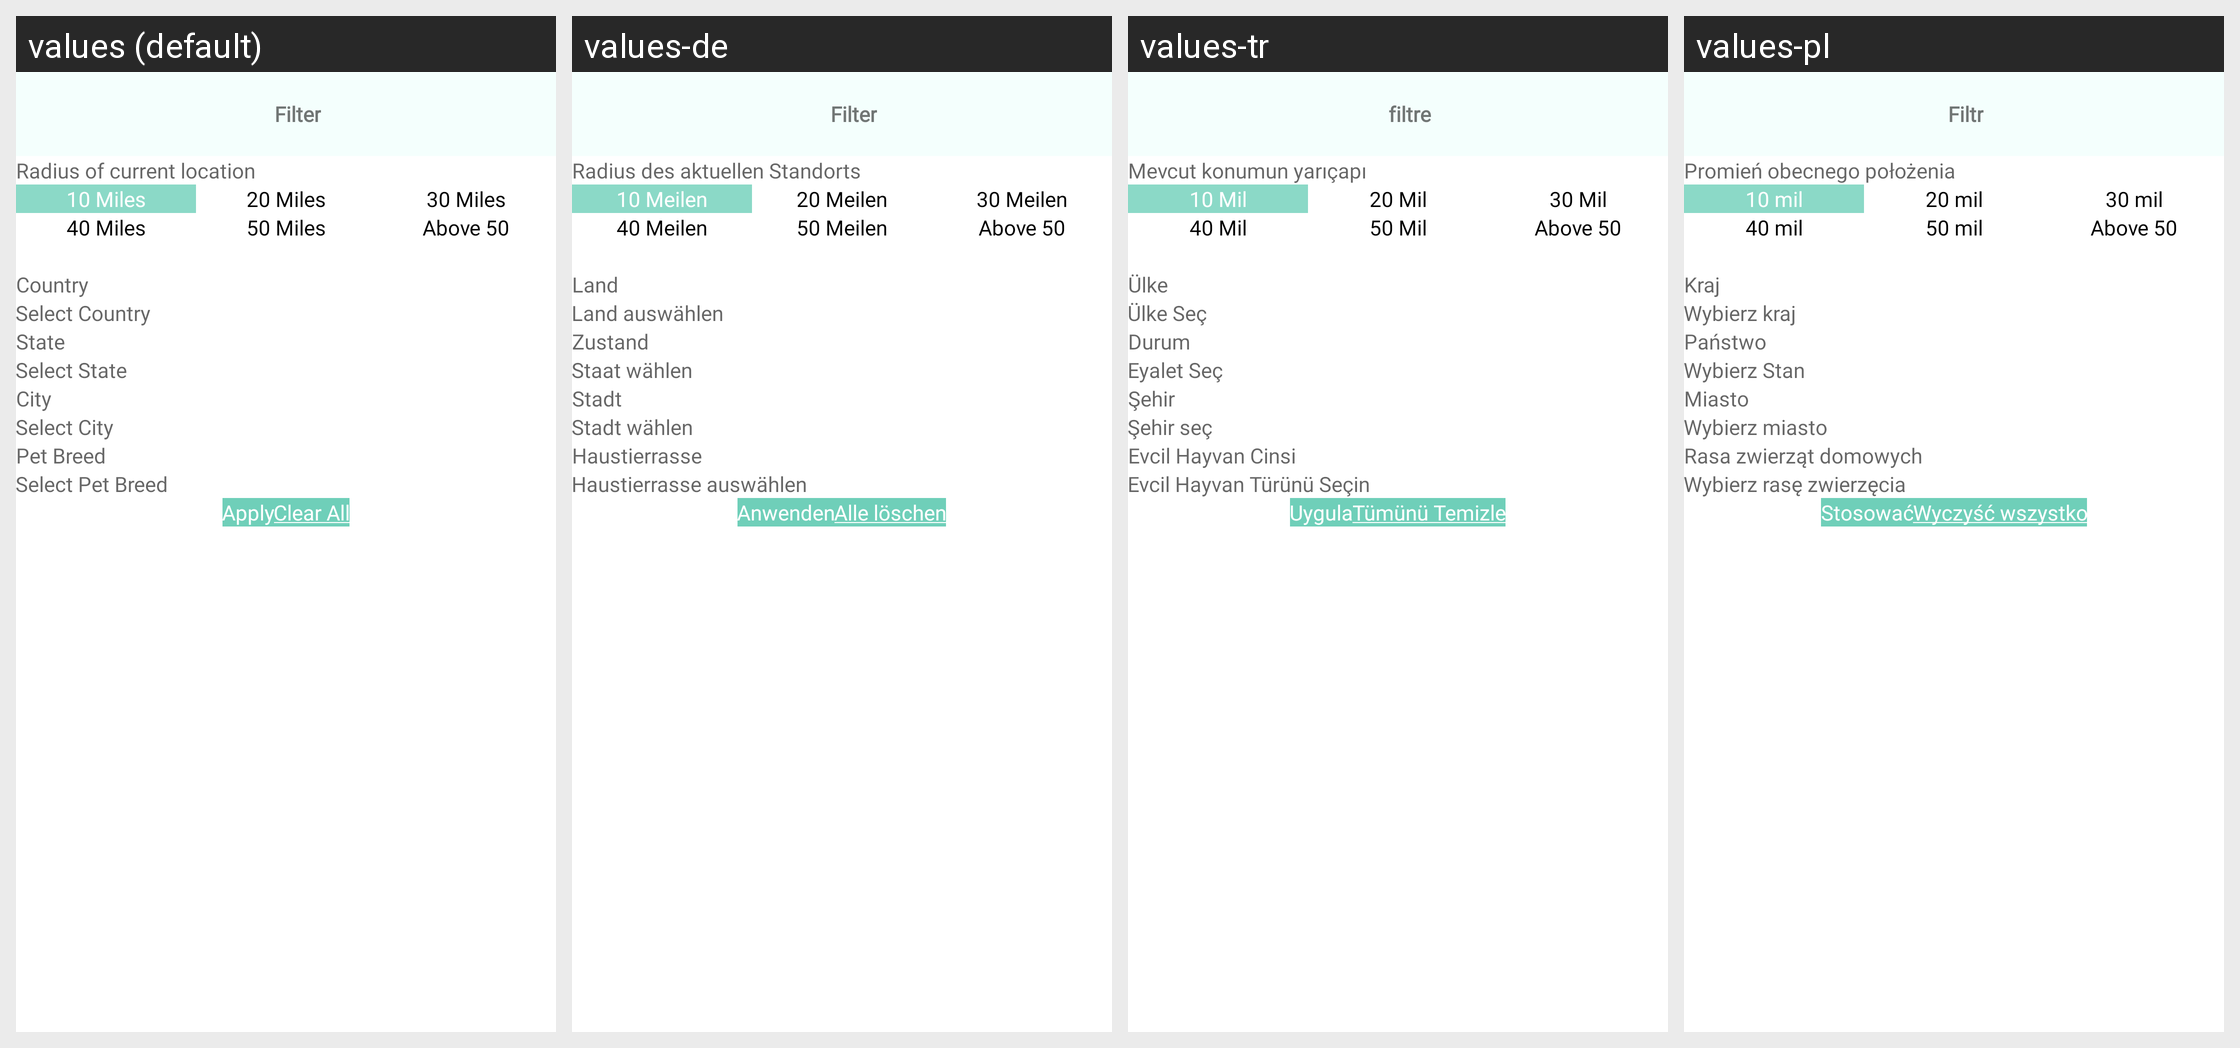

This grid shows one Android layout under several languages. Give, for every string resource on the screen, its name, the default text and each shown locale's text.
Android screen res/layout/missing_pet_filter_popup.xml rendered under 4 locales, left to right: values (default), values-de, values-tr, values-pl. Device: Nexus 5 (rendered at 1080×1920; each locale shown at half size, 540×960, under a caption strip naming it); theme Theme.CallisDairy.
Other locales in the repository, not shown: values-bn, values-enm, values-es, values-fr, values-hi, values-in, values-it, values-kn, values-nl, values-phi, values-pt, values-ro, values-ru, values-ta, values-vi, values-zh.
Strings drawn on this screen, with the default value and each locale's value (text and hints the layout hard-codes, and strings that could not be matched under every locale, appear in the picture but are not listed):

filter
  values: Filter
  values-de: Filter
  values-tr: filtre
  values-pl: Filtr

radius_of_current_location
  values: Radius of current location
  values-de: Radius des aktuellen Standorts
  values-tr: Mevcut konumun yarıçapı
  values-pl: Promień obecnego położenia

_10_miles
  values: 10 Miles
  values-de: 10 Meilen
  values-tr: 10 Mil
  values-pl: 10 mil

_20_miles
  values: 20 Miles
  values-de: 20 Meilen
  values-tr: 20 Mil
  values-pl: 20 mil

_30_miles
  values: 30 Miles
  values-de: 30 Meilen
  values-tr: 30 Mil
  values-pl: 30 mil

_40_miles
  values: 40 Miles
  values-de: 40 Meilen
  values-tr: 40 Mil
  values-pl: 40 mil

_50_miles
  values: 50 Miles
  values-de: 50 Meilen
  values-tr: 50 Mil
  values-pl: 50 mil

country
  values: Country
  values-de: Land
  values-tr: Ülke
  values-pl: Kraj

CountrySelect
  values: Select Country
  values-de: Land auswählen
  values-tr: Ülke Seç
  values-pl: Wybierz kraj

state
  values: State
  values-de: Zustand
  values-tr: Durum
  values-pl: Państwo

StateSelect
  values: Select State
  values-de: Staat wählen
  values-tr: Eyalet Seç
  values-pl: Wybierz Stan

city
  values: City
  values-de: Stadt
  values-tr: Şehir
  values-pl: Miasto

citySelect
  values: Select City
  values-de: Stadt wählen
  values-tr: Şehir seç
  values-pl: Wybierz miasto

pet_breed
  values: Pet Breed
  values-de: Haustierrasse
  values-tr: Evcil Hayvan Cinsi
  values-pl: Rasa zwierząt domowych

select_pet_breed
  values: Select Pet Breed
  values-de: Haustierrasse auswählen
  values-tr: Evcil Hayvan Türünü Seçin
  values-pl: Wybierz rasę zwierzęcia

apply
  values: Apply
  values-de: Anwenden
  values-tr: Uygula
  values-pl: Stosować

clear_all
  values: Clear All
  values-de: Alle löschen
  values-tr: Tümünü Temizle
  values-pl: Wyczyść wszystko
